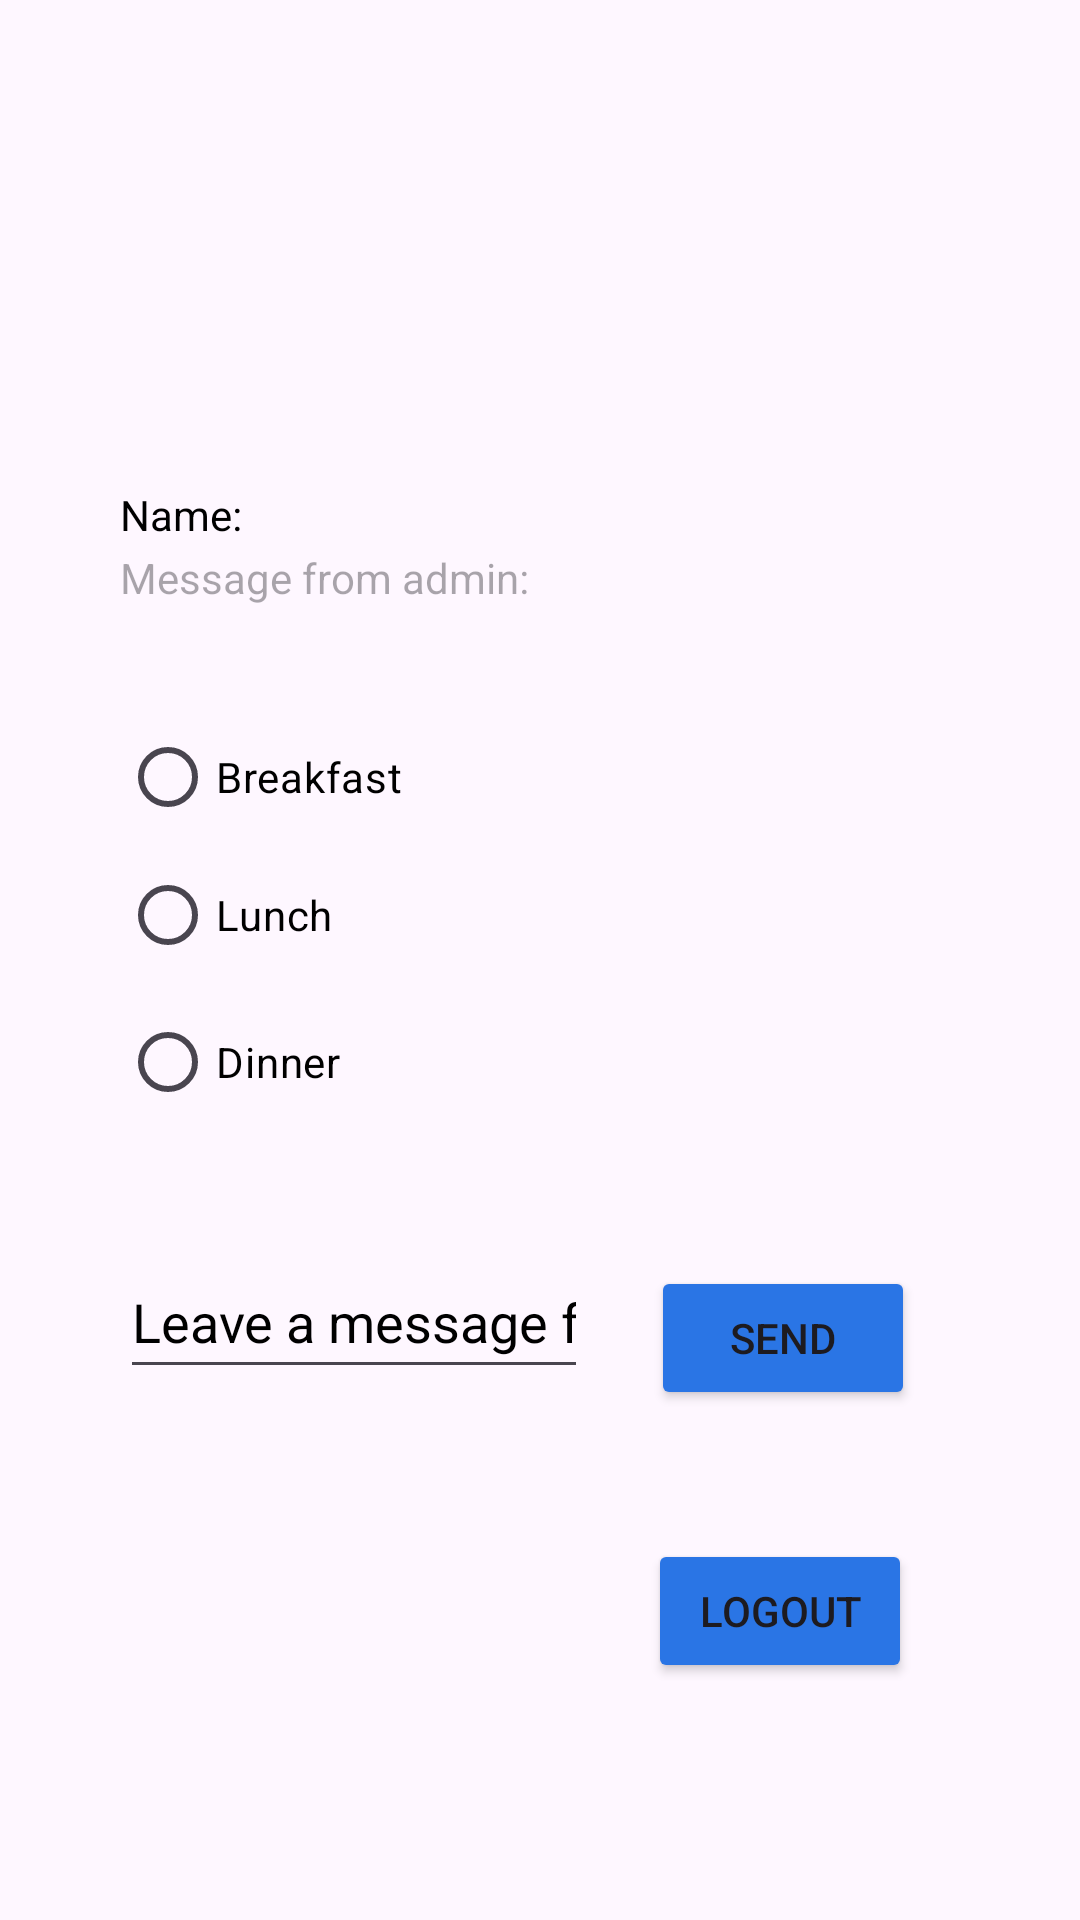

Reconstruct the res/layout file that produces this screen, plus the resources it refers to.
<!-- AndroidManifest.xml: application theme Theme.MyHostel -->
<!-- res/layout/activity_studentpage.xml -->
<?xml version="1.0" encoding="utf-8"?>
<RelativeLayout xmlns:android="http://schemas.android.com/apk/res/android"
    xmlns:app="http://schemas.android.com/apk/res-auto"
    xmlns:tools="http://schemas.android.com/tools"
    android:layout_width="match_parent"
    android:layout_height="match_parent"
    android:background="@drawable/abstractbackground"
    tools:context=".Studentpage">

    <RelativeLayout
        android:layout_width="wrap_content"
        android:layout_height="617dp"
        android:layout_alignParentTop="true"
        android:layout_marginStart="13dp"
        android:layout_marginTop="78dp"
        android:layout_marginEnd="13dp"
        android:layout_marginBottom="13dp"
        android:background="@drawable/rounded_corner_background"
        android:padding="14dp">

        <RelativeLayout
            android:layout_width="wrap_content"
            android:layout_height="574dp"
            android:layout_marginStart="13dp"
            android:layout_marginTop="13dp"
            android:layout_marginEnd="13dp"
            android:layout_marginBottom="13dp"
            android:background="@drawable/rounded_corner_background">


            
            
            
            
            
            
            
            
            


            
            
            
            
            
            
            
            
            

            <TextView
                android:id="@+id/textView6"
                android:layout_width="190dp"
                android:layout_height="55dp"
                android:layout_alignParentEnd="true"
                android:layout_alignParentBottom="true"
                android:layout_centerInParent="true"
                android:layout_marginTop="20dp"
                android:layout_marginEnd="64dp"
                android:layout_marginBottom="469dp"
                android:gravity="center"
                android:text="Student page"
                android:textSize="23sp"
                tools:layout_editor_absoluteX="175dp"
                tools:layout_editor_absoluteY="160dp" />

            <TextView
                android:id="@+id/username"
                android:layout_width="247dp"
                android:layout_height="wrap_content"
                android:layout_alignParentEnd="true"
                android:layout_alignParentBottom="true"
                android:layout_marginEnd="82dp"
                android:textColor="@color/black"
                android:layout_marginBottom="419dp"
                android:text="Name:" />

            <TextView
                android:id="@+id/nts"
                android:layout_width="384dp"
                android:layout_height="29dp"
                android:layout_alignParentEnd="true"
                android:layout_alignParentBottom="true"
                android:layout_marginEnd="83dp"
                android:layout_marginBottom="388dp"
                android:textColor="@color/black"
                android:hint="Message from admin: " />

            <RadioButton
                android:id="@+id/breakfast"
                android:layout_width="352dp"
                android:layout_height="48dp"
                android:layout_alignParentEnd="true"
                android:layout_alignParentBottom="true"
                android:layout_marginEnd="28dp"
                android:textColor="@color/black"
                android:layout_marginBottom="317dp"
                android:text="Breakfast" />

            <RadioButton
                android:id="@+id/lunch"
                android:layout_width="361dp"
                android:layout_height="48dp"
                android:layout_alignParentEnd="true"
                android:layout_alignParentBottom="true"
                android:layout_marginEnd="17dp"
                android:textColor="@color/black"
                android:layout_marginBottom="271dp"
                android:text="Lunch" />

            <RadioButton
                android:id="@+id/dinner"
                android:layout_width="379dp"
                android:layout_height="48dp"
                android:textColor="@color/black"
                android:layout_alignParentEnd="true"
                android:layout_alignParentBottom="true"
                android:layout_marginEnd="4dp"
                android:layout_marginBottom="222dp"
                android:text="Dinner" />

            <EditText
                android:id="@+id/sm"
                android:layout_width="187dp"
                android:layout_height="wrap_content"
                android:layout_alignParentEnd="true"
                android:layout_alignParentBottom="true"
                android:layout_marginEnd="124dp"
                android:layout_marginBottom="137dp"
                android:ems="10"
                android:textColorHint="@color/black"
                android:hint="Leave a message for admin"
                android:inputType="text"
                android:minHeight="48dp" />

            <Button
                android:id="@+id/post"
                android:layout_width="wrap_content"
                android:layout_height="wrap_content"
                android:layout_alignParentEnd="true"
                android:layout_alignParentBottom="true"
                android:layout_marginEnd="15dp"
                android:layout_marginBottom="130dp"
                android:backgroundTint="#2A75E5"
                android:text="send" />

            <Button
                android:id="@+id/logout"
                android:layout_width="wrap_content"
                android:layout_height="wrap_content"
                android:layout_alignParentEnd="true"
                android:layout_alignParentBottom="true"
                android:layout_marginEnd="16dp"
                android:backgroundTint="#2A75E5"
                android:layout_marginBottom="39dp"
                android:text="logout" />

        </RelativeLayout>
    </RelativeLayout>

</RelativeLayout>
<!-- resources referenced by this layout -->
<resources>
  <style name="Theme.MyHostel" parent="Base.Theme.MyHostel" />
  <style name="Base.Theme.MyHostel" parent="Theme.Material3.DayNight.NoActionBar">
          
          
      </style>
  <!-- not gathered from this repository: default colours our renderer supplied (Android Studio template values) -->
  <color name="black">#FF000000</color>
</resources>
